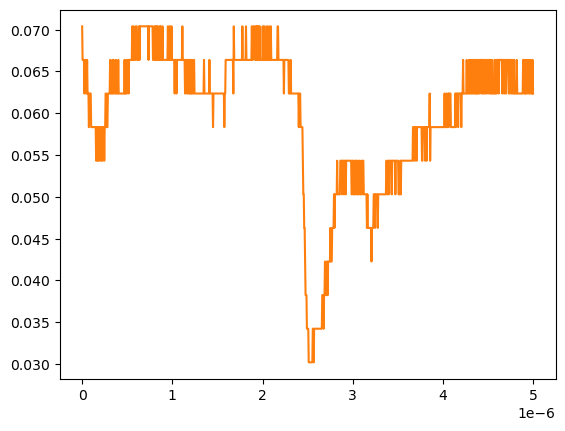

Values plotted in this chart, from the file beside it:
# KEYSIGHT TECHNOLOGIES, MSO-X 3024T, MY58262555, 07.30.2019051434
# time, 1
# 2024-09-13 12:32:07.062906
0.000000000000000000e+00, 7.038940000000000474e-02
5.005005005005005112e-09, 6.636930000000000607e-02
1.001001001001001022e-08, 6.636930000000000607e-02
1.501501501501501616e-08, 6.636930000000000607e-02
2.002002002002002045e-08, 6.636930000000000607e-02
2.502502502502502473e-08, 6.234920000000000045e-02
3.003003003003003233e-08, 6.636930000000000607e-02
3.503503503503503330e-08, 6.636930000000000607e-02
4.004004004004004090e-08, 6.636930000000000607e-02
4.504504504504504849e-08, 6.234920000000000045e-02
5.005005005005004947e-08, 6.234920000000000045e-02
5.505505505505505706e-08, 6.636930000000000607e-02
6.006006006006006466e-08, 6.234920000000000045e-02
6.506506506506506563e-08, 6.234920000000000045e-02
7.007007007007006661e-08, 6.234920000000000045e-02
7.507507507507508082e-08, 5.832910000000000178e-02
8.008008008008008180e-08, 6.234920000000000045e-02
8.508508508508508277e-08, 6.234920000000000045e-02
9.009009009009009698e-08, 6.234920000000000045e-02
9.509509509509509796e-08, 6.234920000000000045e-02
1.001001001001000989e-07, 5.832910000000000178e-02
1.051051051051051131e-07, 5.832910000000000178e-02
1.101101101101101141e-07, 5.832910000000000178e-02
1.151151151151151151e-07, 5.832910000000000178e-02
1.201201201201201293e-07, 5.832910000000000178e-02
1.251251251251251171e-07, 5.832910000000000178e-02
1.301301301301301313e-07, 5.832910000000000178e-02
1.351351351351351455e-07, 5.832910000000000178e-02
1.401401401401401332e-07, 5.832910000000000178e-02
1.451451451451451474e-07, 5.832910000000000178e-02
1.501501501501501616e-07, 5.832910000000000178e-02
1.551551551551551494e-07, 5.430900000000000311e-02
1.601601601601601636e-07, 5.832910000000000178e-02
1.651651651651651778e-07, 5.832910000000000178e-02
1.701701701701701655e-07, 5.430900000000000311e-02
1.751751751751751798e-07, 5.832910000000000178e-02
1.801801801801801940e-07, 5.430900000000000311e-02
1.851851851851851817e-07, 5.832910000000000178e-02
1.901901901901901959e-07, 5.832910000000000178e-02
1.951951951951952101e-07, 5.832910000000000178e-02
2.002002002002001979e-07, 5.430900000000000311e-02
2.052052052052052121e-07, 5.430900000000000311e-02
2.102102102102102263e-07, 5.832910000000000178e-02
2.152152152152152140e-07, 5.832910000000000178e-02
2.202202202202202282e-07, 5.430900000000000311e-02
2.252252252252252425e-07, 5.430900000000000311e-02
2.302302302302302302e-07, 5.832910000000000178e-02
2.352352352352352444e-07, 5.832910000000000178e-02
2.402402402402402586e-07, 5.832910000000000178e-02
2.452452452452452728e-07, 5.430900000000000311e-02
2.502502502502502341e-07, 5.832910000000000178e-02
2.552552552552552483e-07, 5.832910000000000178e-02
2.602602602602602625e-07, 6.234920000000000045e-02
2.652652652652652767e-07, 6.234920000000000045e-02
2.702702702702702909e-07, 5.832910000000000178e-02
2.752752752752753052e-07, 5.832910000000000178e-02
2.802802802802802664e-07, 5.832910000000000178e-02
2.852852852852852806e-07, 6.234920000000000045e-02
... 942 more rows
